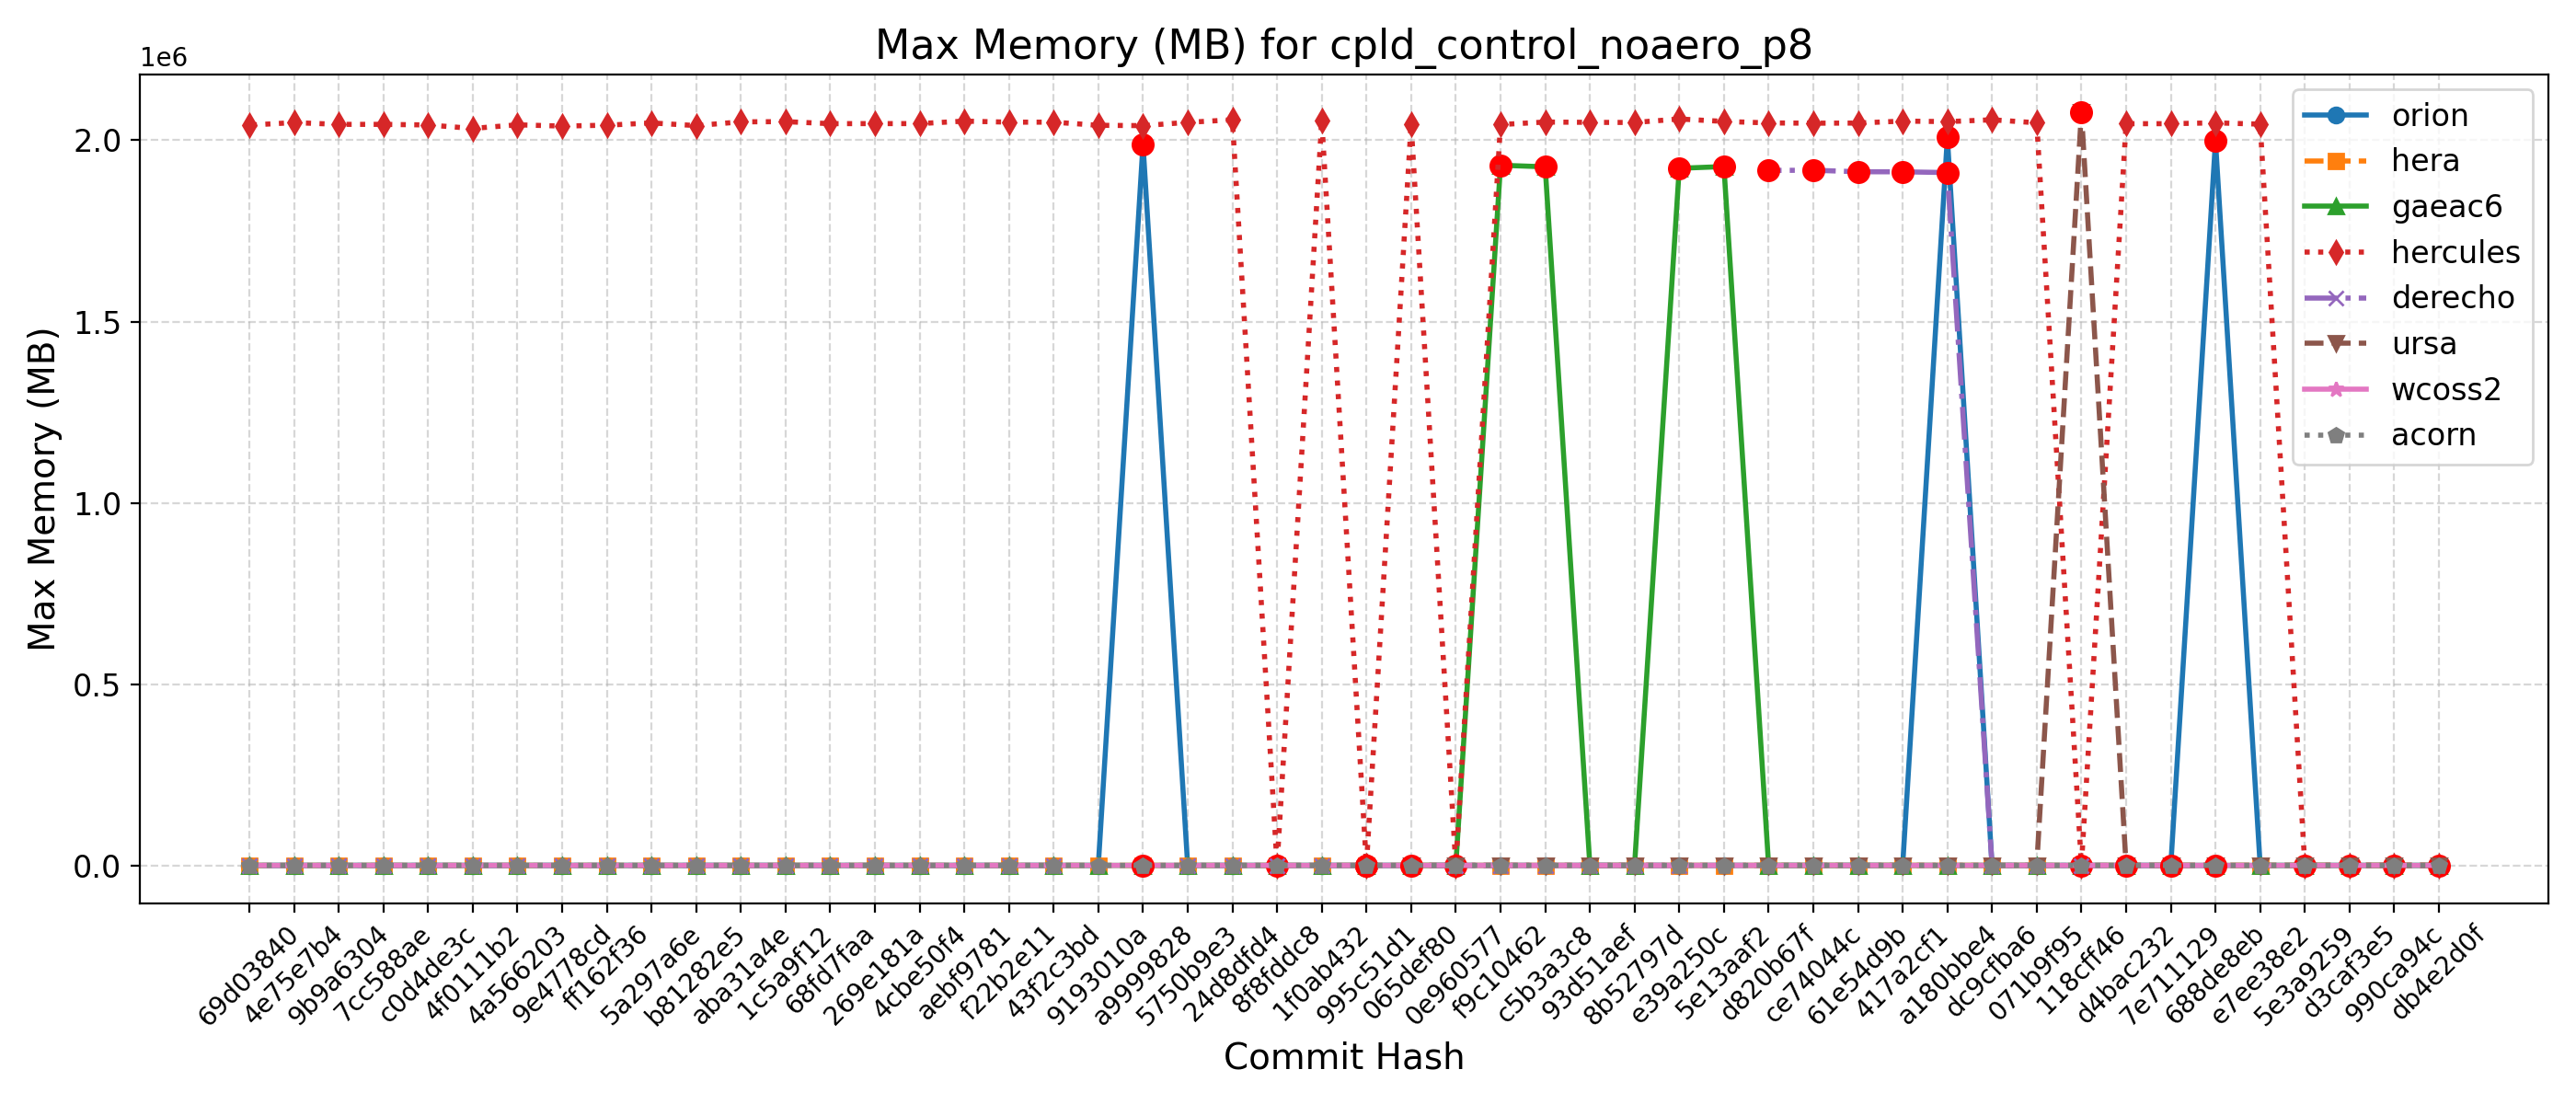

Data behind this chart, as committed beside it:
Hash, Date, Message, orion, hera, gaeac6, hercules, derecho, ursa, wcoss2, acorn
db4e2d0f, 2025-09-18, Replace icplocn2atm (integer) with use_o…, 2008, 2104, 1942, 2049, , 2085, 1925, 1925
990ca94c, 2025-09-16, Update tests such that LSM and LANDICE a…, 1999, 2114, 1935, 2052, , 2070, 1924, 1927
d3caf3e5, 2025-09-15, update mom6 to its main repo. 20250818 c…, 1998, 2104, 1941, 2054, , 2072, 1925, 1928
5e3a9259, 2025-09-10, Introduce tuning parameter for convectiv…, 1996, 2103, 1944, 2046, , 2075, 1923, 1925
e7ee38e2, 2025-09-08, Scale-aware 3DTKE EDMF and TTE-EDMF GFS …, 2002, 2085, 1936, 2044528, , 2081, 1924, 1926
688de8eb, 2025-09-04, Fix default cdmbgwd settings (#2788), 1998252, 2095, 1941, 2048068, 1919, 2112, 1909, 1928
7e711129, 2025-09-02, Use container with spack stack 1.9.2 (#2…, 1996, 2107, 1939, 2045756, 1919, 2085, 1909, 1926
d4bac232, 2025-08-29, MPAS dycore + Atmosphere Generalization …, 1996, 2107, 1939, 2045756, 1919, 2085, 1909, 1926
118cff46, 2025-08-25, Add FV3 grid mask for regional domains t…, 2009, 2080, 1927, 2056, 1908, 2078264, 1924, 1932
071b9f95, 2025-08-22, Fix Restart IAU and Ultra-Low Reproducib…, 2007, 2118, 1930, 2048212, 1917, 2081, 1927, 1932
dc9cfba6, 2025-08-19, Update CICE through 2025-07 and switch t…, 2010, 2104, 1936, 2056520, 1909, 2092, 1925, 1931
a180bbe4, 2025-08-15, FV3: Fix Prate_avg and UPP call freq + F…, 2007956, 2103, 1938, 2051416, 1911088, 2079, 1928, 1927
417a2cf1, 2025-08-13, Fix conus13km tests restart and decompos…, 1999, 2107, 1932, 2052980, 1913108, 2114, 1928, 1925
61e54d9b, 2025-08-11, Add two-way ocean-wave coupling feature …, 1994, 2106, 1936, 2047472, 1913320, 2080, 1930, 1927
ce74044c, 2025-08-06, Create a user-friendly "process model" t…, 1994, 2108, 1934, 2047124, 1917516, 2083, 1927, 1927
d820b67f, 2025-08-01, Update GOCART to v2.4.3 (#2819), 2000, 2107, 1929, 2047812, 1916956, 2081, 1924, 1927
5e13aaf2, 2025-07-29, Update DATM meshes and switch to bilinea…, 1996, 2098, 1927596, 2052020, , 2082, 1928, 1927
e39a250c, 2025-07-24, Update FV3 hash to include UPP ss192/Urs…, 1995, 2113, 1922820, 2058720, 1917, 2098, 1929, 1926
8b52797d, 2025-07-21, Combination of 2684,2707,2771 (MERRA2 3-…, 1999, 2098, 1929, 2049088, 1917, 2079, 1929, 1926
93d51aef, 2025-07-17, Exporting Canopy Variables from AQM to F…, 2000, 2100, 1932, 2049392, 1912, 2084, 1928, 1926
c5b3a3c8, 2025-07-14, GFDLMP-v3 and TEMPO MP microphysics (#25…, 2002, 2108, 1926924, 2050312, 1912, 2112, 1929, 1925
f9c10462, 2025-07-11, Combination of several CCPP-physics PRs …, 1995, 2111, 1931280, 2043368, 1905, 2111, 1928, 1926
0e960577, 2025-07-09, Combination #2777 (maintask writes CMEPS…, 1995, 2102, 1936, 2036, 1912, 2074, 1928, 1927
065def80, 2025-07-07, Port UFS-WM to Ursa (#2471), 2000, 2095, 1927, 2045524, 1915, 2085, 1909, 1927
995c51d1, 2025-07-03, Upgrade UFS-WM to spack-stack/1.9.2 (#26…, 2000, 2095, 1927, 2047, 1915, , 1909, 1927
1f0ab432, 2025-07-01, Reduce WW3 memory use (#2624), 2006, 2013, 1934, 2055548, 1921, , 1927, 1928
8f8fddc8, 2025-06-30, Bring in scale-aware 3DTKE related chang…, 1994, 2018, 1939, 2057, 1918, , 1931, 1916
24d8dfd4, 2025-06-26, Slight modification in orographic gravit…, 2003, 2015, 1935, 2056532, 1923, , 1924, 1916
5750b9e3, 2025-06-20, gcycle update (#2747), 1998, 2011, 1933, 2049424, 1913, , 1914, 1916
a9999828, 2025-06-12, Add a new parameter in dycore to control…, 1989284, 2028, 1932, 2040344, 1914, , 1909, 1916
9193010a, 2025-06-06, In Noah-MP, set zero for canopy liquid a…, 2001, 1993, 1933, 2041312, , , 1917, 1915
43f2c3bd, 2025-06-04, Urgent Documentation Update for HSD Capa…, 1999, 2006, 1942, 2049940, 1915, , 1918, 1916
f22b2e11, 2025-06-02, Bug fix for surface roughness calculatio…, 1999, 2006, 1942, 2049940, 1915, , 1918, 1916
aebf9781, 2025-05-27, Fix bug to improve wave initialization b…, 1987, 2000, 1929, 2052844, 1913, , 1923, 1916
4cbe50f4, 2025-05-23, Add idealized, regional tropical cyclone…, 1990, 2007, 1944, 2045984, 1924, , 1923, 1915
269e181a, 2025-05-23, Add GFSv17 IAU restart tests without wav…, 1990, 2007, 1944, 2045984, 1924, , 1923, 1915
68fd7faa, 2025-05-15, Enable Hera, Hercules Gnu tests: cpld_de…, 1999, 2016, 1933, 2045852, 1919, , 1918, 1917
1c5a9f12, 2025-05-09, Add "ultra low" coupled configurations t…, 1999, 2028, 1933, 2051392, 1919, , 1918, 1917
aba31a4e, 2025-05-06, Resolve miscellaneous WM issues and upda…, 1998, 1978, 1938, 2050820, 1913, , 1923, 1916
b81282e5, 2025-05-05, Switch to vector remapping and bilinear …, 1998, 1978, 1938, 2040504, 1913, , 1923, 1916
5a297a6e, 2025-05-02, improve coupled model startup cost for w…, 1986, 1988, 1940, 2047848, 1915, , 1921, 1914
ff162f36, 2025-05-01, NSSL MP scheme updates + Stochastic Phys…, 1994, 1994, 1931, 2041584, 1915, , 1915, 1913
9e4778cd, 2025-04-25, Loosen restriction on optional arguments…, 1989, 2009, 1934, 2039180, 1921, , 1923, 1913
4a566203, 2025-04-23, CMake Atmosphere Dycore Generalization +…, 2000, 1991, 1932, 2042644, 1920, , 1923, 1913
4f0111b2, 2025-04-21, Add CMEPS log file at restart write; IAU…, 1998, 2002, 1928, 2032672, 1909, , 1927, 1913
c0d4de3c, 2025-04-18, Update mom6 to its main repository 20250…, 1991, 1990, 1936, 2042244, 1913, , 1923, 1913
7cc588ae, 2025-04-16, Add PIO configuration variables for CMEP…, 1996, 2014, 1928, 2043896, 1921, , 1924, 1914
9b9a6304, 2025-04-11, Memcheck fixes (#2655), 1997, 2021, 1930, 2043876, 1925, , 1925, 1913
4e75e7b4, 2025-04-10, Update upp submodule to the latest UPP (…, 2000, 2011, 1938, 2048768, 1923, , 1924, 1913
69d03840, 2025-04-07, Use ESMF Redist instead of Remap for FV3…, 2004, 1989, 1933, 2041848, 1913, , 1925, 1913
